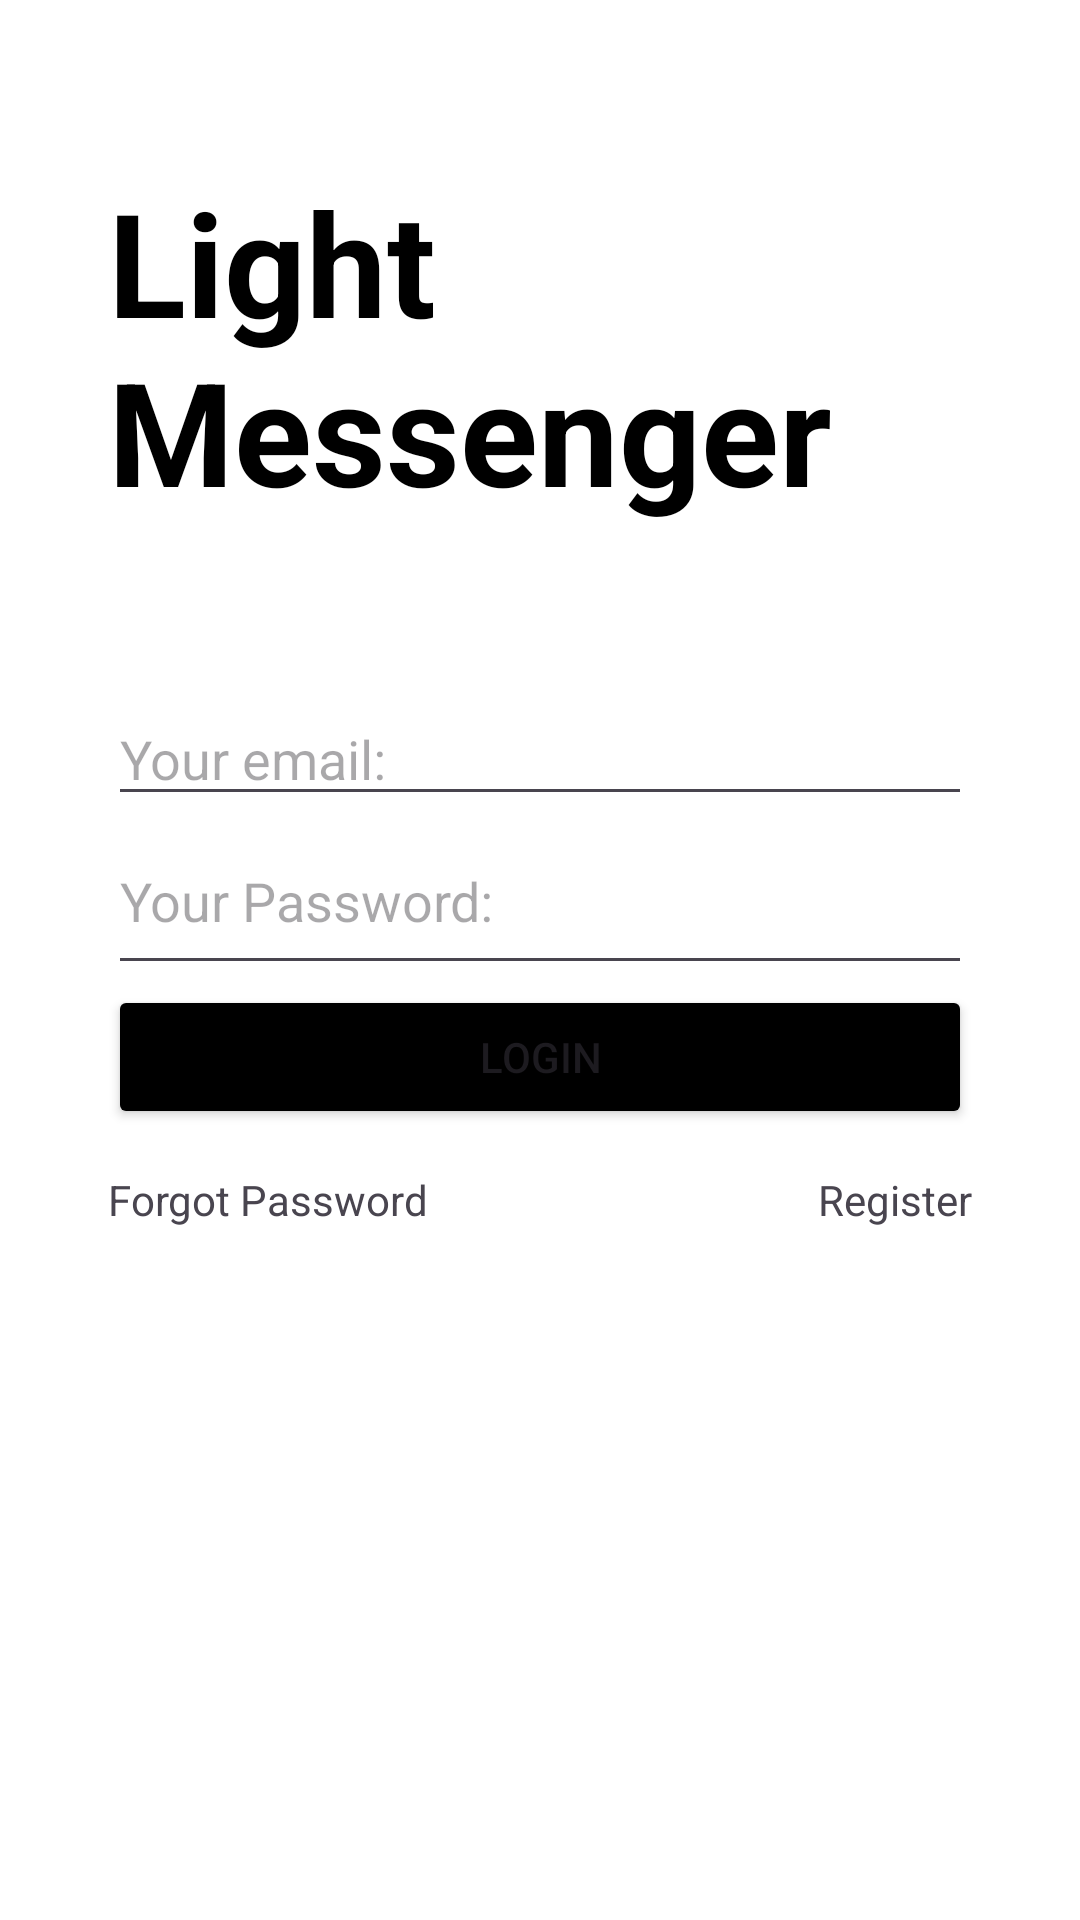

This screen was rendered from an Android layout file. Write that file and the resources it references.
<!-- AndroidManifest.xml: application theme Theme.LightMessenger -->
<!-- res/layout/activity_login.xml -->
<?xml version="1.0" encoding="utf-8"?>
<androidx.constraintlayout.widget.ConstraintLayout xmlns:android="http://schemas.android.com/apk/res/android"
    xmlns:app="http://schemas.android.com/apk/res-auto"
    xmlns:tools="http://schemas.android.com/tools"
    android:id="@+id/main"
    android:layout_width="match_parent"
    android:layout_height="match_parent"
    android:background="@color/white"
    tools:context=".LoginActivity">

    <androidx.constraintlayout.widget.Guideline
        android:id="@+id/leftBorder"
        android:layout_width="wrap_content"
        android:layout_height="wrap_content"
        android:orientation="vertical"
        app:layout_constraintGuide_percent="0.1" />

    <androidx.constraintlayout.widget.Guideline
        android:id="@+id/rightBorder"
        android:layout_width="wrap_content"
        android:layout_height="wrap_content"
        android:orientation="vertical"
        app:layout_constraintGuide_percent="0.9" />

    <TextView
        android:id="@+id/textViewTitle"
        android:layout_width="0dp"
        android:layout_height="wrap_content"
        android:text="@string/light_messenger"
        android:textColor="@color/black"
        android:textSize="48sp"
        android:textStyle="bold"
        app:layout_constraintBottom_toTopOf="@id/editTextEmail"
        app:layout_constraintEnd_toStartOf="@+id/rightBorder"
        app:layout_constraintStart_toStartOf="@+id/leftBorder"
        app:layout_constraintTop_toTopOf="parent" />

    <EditText
        android:id="@+id/editTextEmail"
        android:layout_width="0dp"
        android:layout_height="wrap_content"
        android:hint="@string/your_email"
        android:inputType="textEmailAddress"
        app:layout_constraintBottom_toTopOf="@+id/editTextPassword"
        app:layout_constraintEnd_toStartOf="@+id/rightBorder"
        app:layout_constraintHorizontal_bias="0.5"
        app:layout_constraintStart_toEndOf="@+id/leftBorder"
        app:layout_constraintTop_toTopOf="parent"
        app:layout_constraintVertical_chainStyle="packed" />

    <EditText
        android:id="@+id/editTextPassword"
        android:layout_width="0dp"
        android:layout_height="wrap_content"
        android:hint="@string/your_password"
        android:inputType="textPassword"
        android:paddingVertical="16dp"

        app:layout_constraintBottom_toTopOf="@+id/buttonLogin"
        app:layout_constraintEnd_toStartOf="@+id/rightBorder"
        app:layout_constraintHorizontal_bias="0.5"
        app:layout_constraintStart_toEndOf="@+id/leftBorder"
        app:layout_constraintTop_toBottomOf="@+id/editTextEmail" />

    <Button
        android:id="@+id/buttonLogin"
        android:layout_width="0dp"
        android:layout_height="wrap_content"
        android:backgroundTint="@color/black"
        android:text="@string/login"

        app:layout_constraintBottom_toTopOf="@+id/textViewForgotPassword"
        app:layout_constraintEnd_toStartOf="@+id/rightBorder"
        app:layout_constraintHorizontal_bias="0.5"
        app:layout_constraintStart_toEndOf="@+id/leftBorder"
        app:layout_constraintTop_toBottomOf="@+id/editTextPassword" />

    <TextView
        android:id="@+id/textViewForgotPassword"
        android:layout_width="wrap_content"
        android:layout_height="wrap_content"
        android:paddingTop="14dp"
        android:text="@string/forgot_password"

        app:layout_constraintBottom_toBottomOf="parent"
        app:layout_constraintStart_toEndOf="@+id/leftBorder"
        app:layout_constraintTop_toBottomOf="@+id/buttonLogin" />

    <TextView
        android:id="@+id/textViewRegister"
        android:layout_width="wrap_content"
        android:layout_height="wrap_content"
        android:paddingTop="14dp"
        android:text="@string/register"

        app:layout_constraintEnd_toStartOf="@+id/rightBorder"
        app:layout_constraintTop_toBottomOf="@id/buttonLogin" />


</androidx.constraintlayout.widget.ConstraintLayout>
<!-- resources referenced by this layout -->
<resources>
  <string name="forgot_password">Forgot Password</string>
  <string name="light_messenger">Light Messenger</string>
  <string name="login">Login</string>
  <string name="register">Register</string>
  <string name="your_email">Your email:</string>
  <string name="your_password">Your Password:</string>
  <style name="Theme.LightMessenger" parent="Base.Theme.LightMessenger" />
  <style name="Base.Theme.LightMessenger" parent="Theme.Material3.DayNight.NoActionBar">
          
          
      </style>
  <!-- not gathered from this repository: default colours our renderer supplied (Android Studio template values) -->
  <color name="black">#FF000000</color>
  <color name="white">#FFFFFFFF</color>
</resources>
